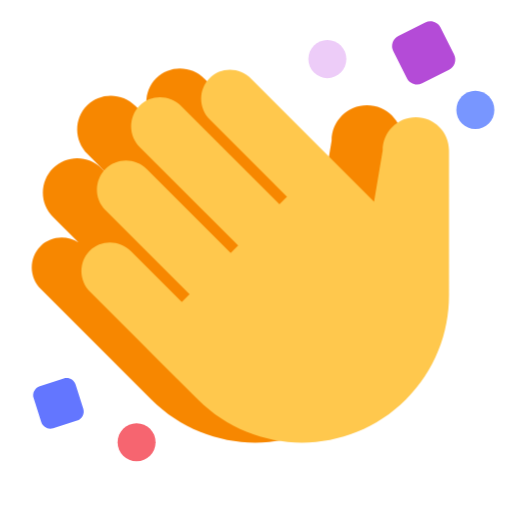
t = 0.00 s
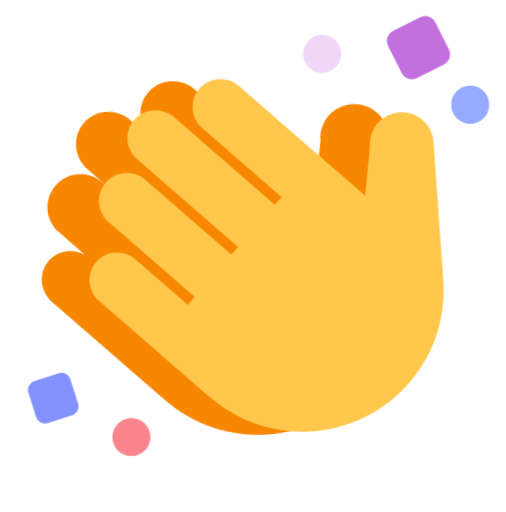
t = 0.13 s
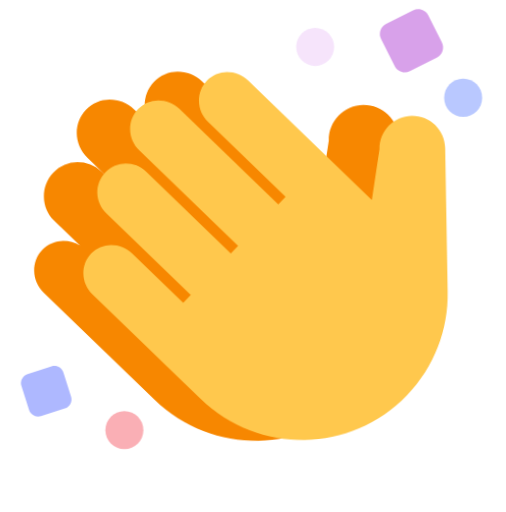
t = 0.38 s
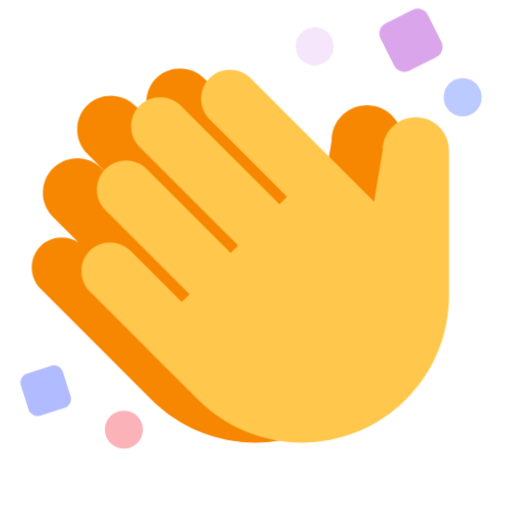
t = 0.50 s
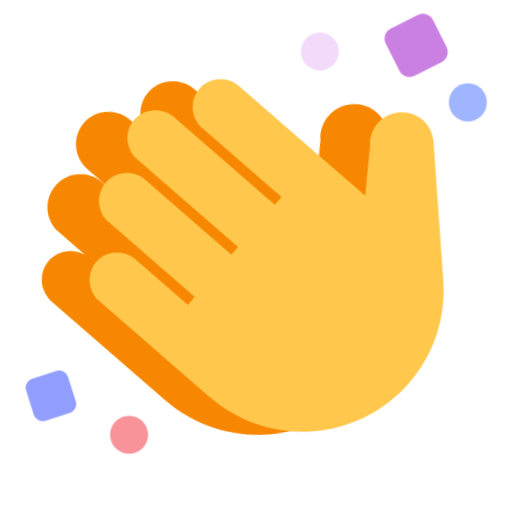
t = 0.63 s
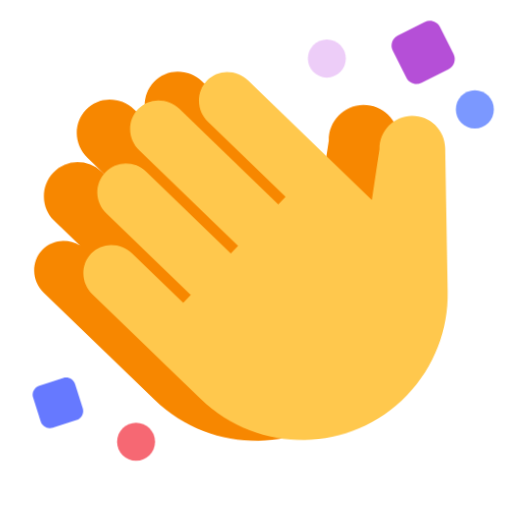
t = 0.88 s

The animated SVG that drew these frames (rendered in a browser with its animation timeline set to each time). Animation: 2 CSS @keyframes rules; one cycle of 1.00 s, repeats indefinitely.

<svg width="80" height="81" viewBox="0 0 80 81" fill="none" xmlns="http://www.w3.org/2000/svg">
  <style>
    .main-hand {
      transform-origin: center;
      animation: clap 0.5s infinite;
    }
    .sparkle {
      animation: sparkle 1s infinite;
    }
    @keyframes clap {
      0%, 100% { transform: scale(1) rotate(0deg); }
      50% { transform: scale(0.95) rotate(-5deg); }
    }
    @keyframes sparkle {
      0%, 100% { opacity: 1; transform: translate(0, 0); }
      50% { opacity: 0.5; transform: translate(-2px, -2px); }
    }
  </style>
  
  <g clip-path="url(#clip0_763_30332)">
    <!-- 메인 손 부분 -->
    <g class="main-hand">
      <path d="M58.0274 16.6586C54.9354 16.6586 52.4294 19.1646 52.4294 22.2566L50.9454 31.0686L44.4974 24.6206L32.3574 12.4806C32.3574 12.4806 32.3554 12.4786 32.3534 12.4766C30.2094 10.3306 26.7694 10.2946 24.6714 12.3926C22.5734 14.4906 22.6114 17.9306 24.7554 20.0746L36.8994 32.2186L36.8834 32.2366L21.4034 16.7566C19.2614 14.6126 15.8234 14.5766 13.7274 16.6726C11.6314 18.7686 11.6694 22.2046 13.8114 24.3486L29.2914 39.8286L29.2674 39.8526L16.0494 26.6346C13.9214 24.5066 10.4734 24.5026 8.34738 26.6286C6.22338 28.7526 6.22538 32.2026 8.35338 34.3306L12.3934 38.3706C10.5074 37.1406 7.98938 37.3226 6.37338 38.9386C4.50938 40.8026 4.54738 43.8626 6.45938 45.7726L23.8994 63.2126C32.9874 72.3006 47.7234 72.3006 56.8114 63.2126C61.3554 58.6686 63.6274 52.7126 63.6274 46.7566V22.2566C63.6274 19.1646 61.1194 16.6586 58.0274 16.6586Z" fill="#F78700"/>
      <path d="M65.7531 18.5504C62.8551 18.5504 60.5071 20.9004 60.5071 23.7984L59.1431 31.8944L51.8711 24.6224L39.6971 12.4484L39.6951 12.4444C37.8591 10.6104 34.9171 10.5764 33.1211 12.3724C31.3251 14.1684 31.3591 17.1104 33.1931 18.9464L45.3711 31.1244L44.1811 32.3124L28.6551 16.7864C26.8111 14.9424 23.8531 14.9104 22.0491 16.7144C20.2451 18.5184 20.2771 21.4764 22.1211 23.3204L37.6471 38.8464L36.4631 40.0304L23.1691 26.7364C21.3671 24.9344 18.4491 24.9324 16.6511 26.7304C14.8531 28.5284 14.8551 31.4464 16.6571 33.2484L29.9511 46.5424L28.7251 47.7704L20.6951 39.7404C18.8691 37.9124 15.9451 37.8764 14.1651 39.6564C12.3851 41.4364 12.4211 44.3604 14.2471 46.1864L22.2791 54.2184L25.3051 57.2444L30.9091 62.8484L31.2751 63.2144C40.3631 72.3024 55.0991 72.3024 64.1871 63.2144C68.7311 58.6704 71.0031 52.7144 71.0031 46.7584V23.7984C71.0031 20.9004 68.6531 18.5504 65.7571 18.5504H65.7531Z" fill="#FFC84D"/>
    </g>
    
    <!-- 반짝이는 장식들 -->
    <g class="sparkle">
      <path d="M51.758 12.3544C53.4193 12.3544 54.766 11.0077 54.766 9.34638C54.766 7.68511 53.4193 6.33838 51.758 6.33838C50.0967 6.33838 48.75 7.68511 48.75 9.34638C48.75 11.0077 50.0967 12.3544 51.758 12.3544Z" fill="#EDCCF8"/>
      <path d="M21.5764 72.9584C23.2376 72.9584 24.5844 71.6117 24.5844 69.9504C24.5844 68.2891 23.2376 66.9424 21.5764 66.9424C19.9151 66.9424 18.5684 68.2891 18.5684 69.9504C18.5684 71.6117 19.9151 72.9584 21.5764 72.9584Z" fill="#F66570"/>
      <path d="M67.2453 3.54692L62.9864 5.69508C62.1008 6.14178 61.7449 7.22185 62.1916 8.10747L64.3398 12.3664C64.7865 13.252 65.8666 13.6078 66.7522 13.1611L71.0111 11.013C71.8967 10.5663 72.2525 9.4862 71.8058 8.60057L69.6577 4.34166C69.211 3.45604 68.1309 3.10022 67.2453 3.54692Z" fill="#B44BD7"/>
      <path d="M13.1425 64.6517L11.9368 60.8587C11.6859 60.0692 10.8424 59.6326 10.0529 59.8836L6.25993 61.0893C5.47042 61.3402 5.03385 62.1837 5.28481 62.9732L6.49049 66.7662C6.74145 67.5557 7.58491 67.9923 8.37441 67.7413L12.1674 66.5356C12.9569 66.2847 13.3935 65.4412 13.1425 64.6517Z" fill="#6376FF"/>
      <path d="M75.1721 20.3861C76.8333 20.3861 78.1801 19.0394 78.1801 17.3781C78.1801 15.7168 76.8333 14.3701 75.1721 14.3701C73.5108 14.3701 72.1641 15.7168 72.1641 17.3781C72.1641 19.0394 73.5108 20.3861 75.1721 20.3861Z" fill="#7896FF"/>
    </g>
  </g>
  
  <defs>
    <clipPath id="clip0_763_30332">
      <rect width="80" height="80" fill="white" transform="translate(0 0.436523)"/>
    </clipPath>
  </defs>
</svg>